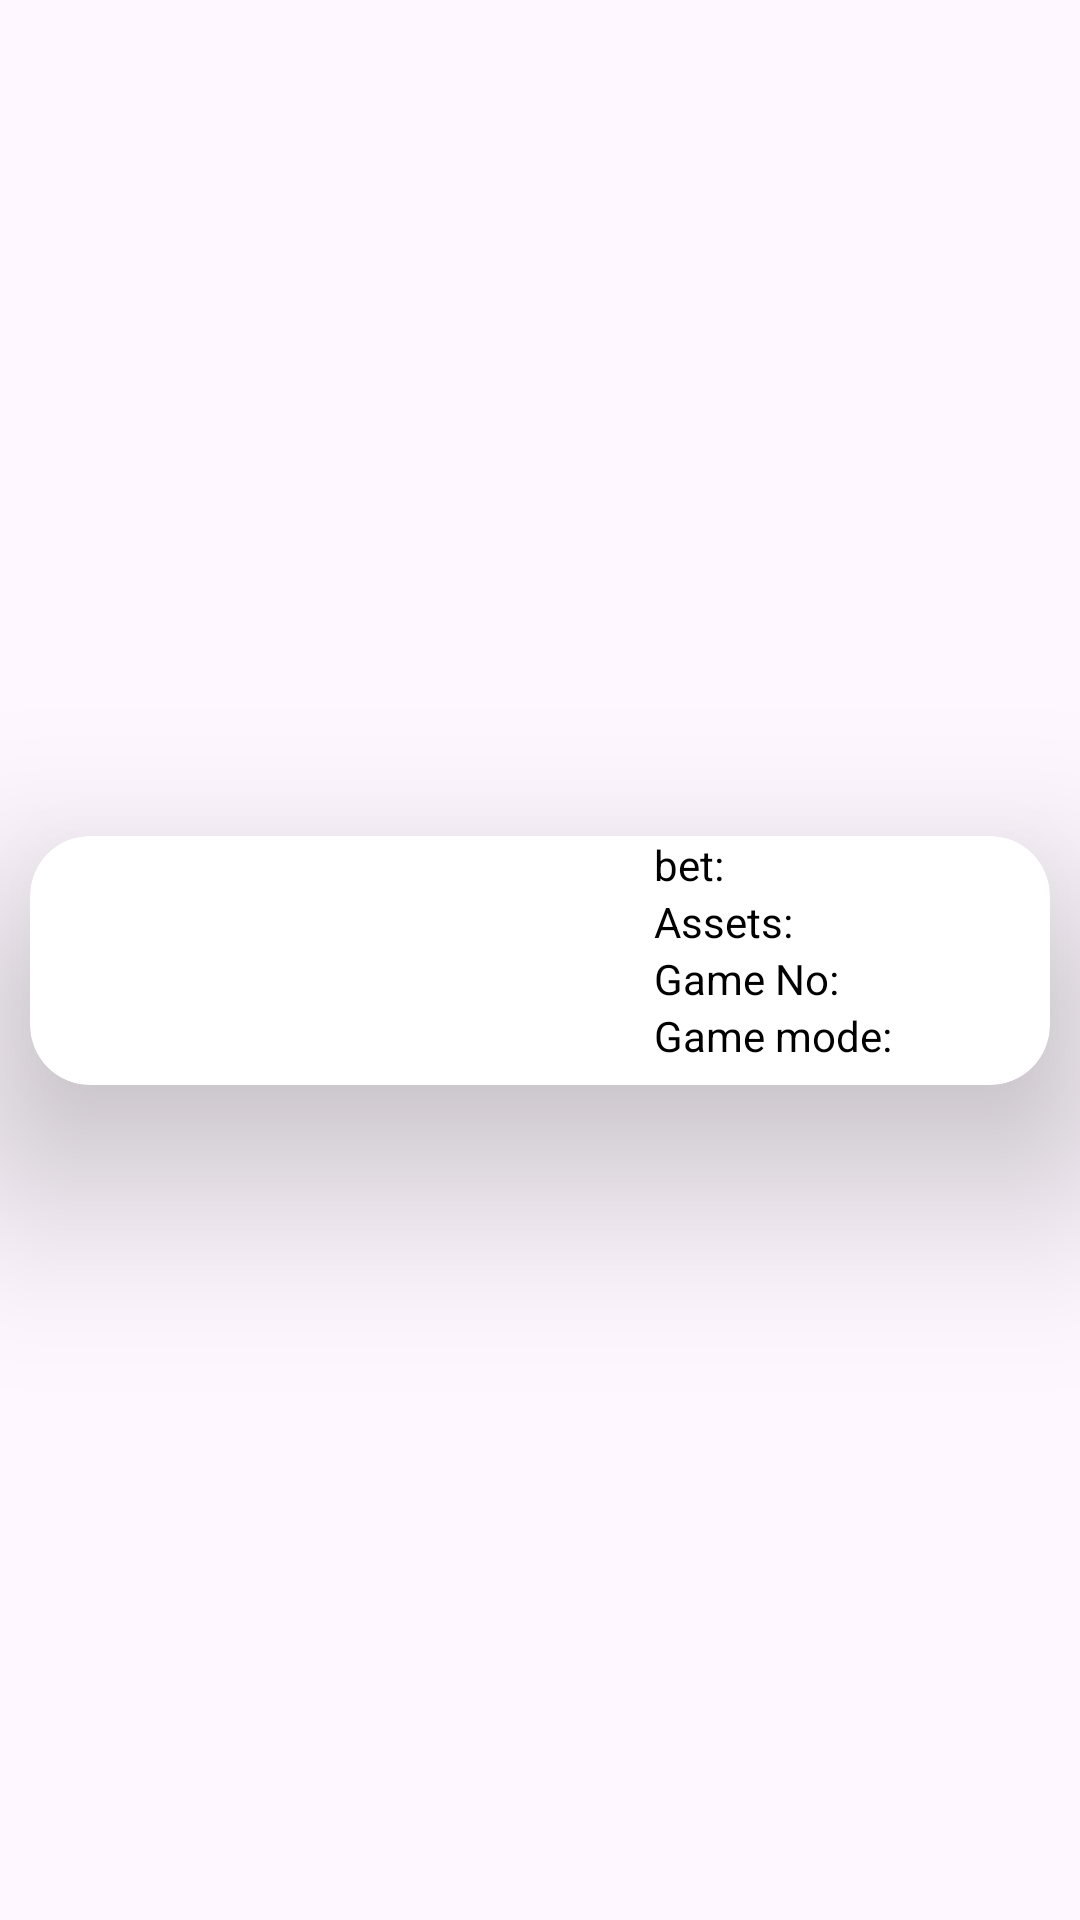

Reconstruct the res/layout file that produces this screen, plus the resources it refers to.
<!-- AndroidManifest.xml: application theme Theme.SlotMachineTP -->
<!-- res/layout/recycler_item.xml -->
<?xml version="1.0" encoding="utf-8"?>
<androidx.constraintlayout.widget.ConstraintLayout
    xmlns:android="http://schemas.android.com/apk/res/android"
    xmlns:card_view="http://schemas.android.com/apk/res-auto"
    xmlns:tools="http://schemas.android.com/tools"
    android:layout_width="match_parent"
    android:layout_height="wrap_content">

    <androidx.cardview.widget.CardView

        android:layout_width="match_parent"
        android:layout_height="wrap_content"
        android:layout_margin="10dp"
        card_view:cardCornerRadius="20dp"
        card_view:cardElevation="40dp"
        card_view:layout_constraintBottom_toBottomOf="parent"
        card_view:layout_constraintEnd_toEndOf="parent"
        card_view:layout_constraintStart_toStartOf="parent"
        card_view:layout_constraintTop_toTopOf="parent">

        <androidx.constraintlayout.widget.ConstraintLayout
            android:id="@+id/background"
            android:layout_width="match_parent"
            android:layout_height="wrap_content">

            <ImageView
                android:id="@+id/imageView"
                android:layout_width="67dp"
                android:layout_height="83dp"
                card_view:layout_constraintStart_toStartOf="parent"
                card_view:layout_constraintTop_toTopOf="parent"
                card_view:srcCompat="@drawable/bird" />

            <ImageView
                android:id="@+id/imageView2"
                android:layout_width="67dp"
                android:layout_height="83dp"
                card_view:layout_constraintStart_toEndOf="@+id/imageView"
                card_view:layout_constraintTop_toTopOf="parent"
                card_view:srcCompat="@drawable/bird" />

            <ImageView
                android:id="@+id/imageView3"
                android:layout_width="67dp"
                android:layout_height="83dp"
                card_view:layout_constraintStart_toEndOf="@+id/imageView2"
                card_view:layout_constraintTop_toTopOf="parent"
                card_view:srcCompat="@drawable/bird" />

            <TextView
                android:id="@+id/miseView"
                android:layout_width="wrap_content"
                android:layout_height="wrap_content"
                android:text="@string/miseRes"
                android:textColor="@color/black"
                android:textSize="14sp"
                card_view:layout_constraintBottom_toTopOf="@+id/nouvSolde"
                card_view:layout_constraintStart_toStartOf="@+id/noOfGames"
                card_view:layout_constraintTop_toTopOf="parent" />

            <TextView
                android:id="@+id/nouvSolde"
                android:layout_width="wrap_content"
                android:layout_height="wrap_content"
                android:text="@string/nouv_soldeRes"
                android:textColor="@color/black"

                android:textSize="14sp"
                card_view:layout_constraintStart_toEndOf="@+id/imageView3"
                card_view:layout_constraintStart_toStartOf="@+id/noOfGames"
                card_view:layout_constraintTop_toBottomOf="@id/miseView" />

            <TextView
                android:id="@+id/gainOuPerte"
                android:layout_width="wrap_content"
                android:layout_height="wrap_content"
                android:layout_marginEnd="8dp"
                android:textColor="@color/black"

                android:textSize="14sp"
                card_view:layout_constraintEnd_toEndOf="parent"
                card_view:layout_constraintStart_toEndOf="@+id/miseView"
                card_view:layout_constraintTop_toTopOf="parent" />

            <TextView
                android:id="@+id/noOfGames"
                android:layout_width="wrap_content"
                android:layout_height="wrap_content"
                android:layout_marginEnd="60dp"
                android:text="@string/noOfGames"
                android:textColor="@color/black"

                android:textSize="14sp"
                card_view:layout_constraintEnd_toEndOf="parent"
                card_view:layout_constraintStart_toEndOf="@+id/imageView3"
                card_view:layout_constraintTop_toBottomOf="@+id/nouvSolde" />

            <TextView
                android:id="@+id/numberId"
                android:layout_width="wrap_content"
                android:layout_height="wrap_content"
                android:textColor="@color/black"
                android:textSize="14sp"

                card_view:layout_constraintStart_toEndOf="@+id/noOfGames"
                card_view:layout_constraintTop_toTopOf="@+id/noOfGames" />

            <TextView
                android:id="@+id/modeLbl"
                android:layout_width="wrap_content"
                android:layout_height="wrap_content"
                android:text="@string/modeGame"
                android:textColor="@color/black"
                card_view:layout_constraintStart_toStartOf="@+id/noOfGames"
                card_view:layout_constraintTop_toBottomOf="@+id/noOfGames" />

            <TextView
                android:id="@+id/dareId"
                android:layout_width="wrap_content"
                android:layout_height="wrap_content"
                android:layout_marginStart="4dp"
                android:text="@string/casseCou"
                android:textColor="@color/black"
                android:visibility="gone"
                card_view:layout_constraintBottom_toBottomOf="@+id/modeLbl"
                card_view:layout_constraintStart_toEndOf="@+id/modeLbl" />

            <TextView
                android:id="@+id/normalModeId"
                android:layout_width="wrap_content"
                android:layout_height="wrap_content"
                android:layout_marginStart="4dp"
                android:text="@string/normal"
                android:textColor="@color/black"
                android:visibility="gone"
                card_view:layout_constraintStart_toEndOf="@+id/modeLbl"
                card_view:layout_constraintTop_toBottomOf="@+id/noOfGames" />

            <TextView
                android:id="@+id/gainResult"
                android:layout_width="wrap_content"
                android:layout_height="wrap_content"
                android:layout_marginStart="4dp"
                android:text="@string/gainRes"
                android:textColor="@color/black"
                android:visibility="gone"
                card_view:layout_constraintStart_toEndOf="@+id/miseView"
                card_view:layout_constraintTop_toTopOf="@+id/miseView" />

            <TextView
                android:id="@+id/lossResult"
                android:layout_width="wrap_content"
                android:layout_height="wrap_content"
                android:text="@string/perteRes"
                android:textColor="@color/black"
                android:visibility="gone"
                card_view:layout_constraintStart_toEndOf="@+id/miseView"
                card_view:layout_constraintTop_toTopOf="@+id/miseView" />

        </androidx.constraintlayout.widget.ConstraintLayout>
    </androidx.cardview.widget.CardView>
</androidx.constraintlayout.widget.ConstraintLayout>
<!-- resources referenced by this layout -->
<resources>
  <string name="casseCou"> Dare</string>
  <string name="gainRes">", gain: "</string>
  <string name="miseRes">"bet: "</string>
  <string name="modeGame">Game mode:</string>
  <string name="noOfGames">"Game No: "</string>
  <string name="normal"> Default</string>
  <string name="nouv_soldeRes">Assets:</string>
  <string name="perteRes">", loss: "</string>
  <style name="Theme.SlotMachineTP" parent="Base.Theme.SlotMachineTP" />
  <style name="Base.Theme.SlotMachineTP" parent="Theme.Material3.DayNight.NoActionBar">
          
          
      </style>
  <!-- not gathered from this repository: default colours our renderer supplied (Android Studio template values) -->
  <color name="black">#FF000000</color>
</resources>
